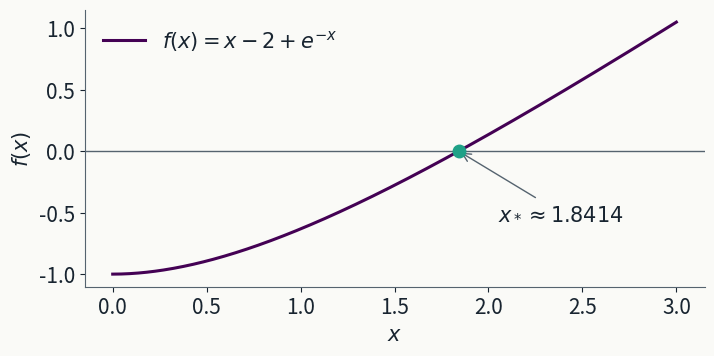

The matplotlib source for this figure: (Note: this script raises an exception after producing the figure.)
#!/usr/bin/env python3
"""Figures for Lecture 3 (root finding). Run from this directory; writes figures/*.png."""
import numpy as np
import matplotlib
matplotlib.use("Agg")
import matplotlib.pyplot as plt

PAPER = "#FAFAF7"
INK = "#182430"
MUTED = "#55636F"
V = ["#440154", "#365C8D", "#1FA187", "#A0DA39"]   # viridis picks, dark to light

plt.rcParams.update({
    "figure.facecolor": PAPER, "axes.facecolor": PAPER, "savefig.facecolor": PAPER,
    "axes.edgecolor": MUTED, "axes.labelcolor": INK, "xtick.color": INK, "ytick.color": INK,
    "text.color": INK, "font.size": 15, "axes.spines.top": False, "axes.spines.right": False,
    "lines.linewidth": 2.2, "font.family": "sans-serif",
})

def f(x):  return x - 2.0 + np.exp(-x)
def fp(x): return 1.0 - np.exp(-x)
def g(x):  return 2.0 - np.exp(-x)
ROOT = 1.8414056604369606

def save(fig, name):
    fig.savefig(f"figures/{name}.png", dpi=200, bbox_inches="tight", pad_inches=0.08)
    plt.close(fig)

# 1. f(x) crossing zero
fig, ax = plt.subplots(figsize=(8, 3.6))
x = np.linspace(0, 3, 400)
ax.axhline(0, color=MUTED, lw=1)
ax.plot(x, f(x), color=V[0], label=r"$f(x) = x - 2 + e^{-x}$")
ax.plot(ROOT, 0, "o", color=V[2], ms=9, zorder=5)
ax.annotate(r"$x_* \approx 1.8414$", (ROOT, 0), (2.05, -0.55), fontsize=15,
            arrowprops=dict(arrowstyle="->", color=MUTED))
ax.set_xlabel("$x$"); ax.set_ylabel("$f(x)$"); ax.legend(frameon=False, loc="upper left")
save(fig, "fx")

# 2. cobweb: converging and diverging fixed-point iteration
def cobweb(ax, gfun, x0, n, lo, hi, label, color):
    xs = np.linspace(lo, hi, 400)
    ax.plot(xs, gfun(xs), color=color, label=label)
    ax.plot(xs, xs, color=MUTED, lw=1, ls="--", label="$y = x$")
    x = x0
    px, py = [x0], [0.0]
    for _ in range(n):
        y = gfun(x)
        px += [x, y]; py += [y, y]
        x = y
        if not (lo <= x <= hi): break
    ax.plot(px, py, color=V[3], lw=1.6, marker="o", ms=4, mfc=PAPER, mec=V[3], alpha=0.95)
    ax.plot(x0, lo, "v", color=INK, ms=9, clip_on=False, zorder=6)
    ax.set_xlim(lo, hi); ax.set_ylim(lo, hi); ax.set_xlabel("$x$")
    ax.legend(frameon=False, loc="upper left", fontsize=13)

fig, (a1, a2) = plt.subplots(1, 2, figsize=(9, 3.9))
cobweb(a1, g, 1.0, 8, 0.8, 2.2, r"$g(x) = 2 - e^{-x}$,  $|g'(x_*)| = 0.16$", V[0])
a1.set_title("converges", fontsize=15)
cobweb(a2, lambda x: -np.log(2.0 - x), 1.80, 6, 0.8, 1.99, r"$g(x) = -\ln(2-x)$,  $|g'(x_*)| = 6.3$", V[1])
a2.set_title("diverges", fontsize=15)
save(fig, "cobweb")

# 3. bisection on [1, 2]
fig, ax = plt.subplots(figsize=(8, 3.8))
x = np.linspace(0.9, 2.1, 400)
ax.axhline(0, color=MUTED, lw=1)
ax.plot(x, f(x), color=V[0])
a, b = 1.0, 2.0
for k in range(5):
    y = -0.18 - 0.12 * k
    ax.plot([a, b], [y, y], color=V[2], lw=3, solid_capstyle="butt")
    ax.text(2.06, y, f"step {k}", va="center", fontsize=12, color=MUTED)
    mid = 0.5 * (a + b)
    ax.plot(mid, 0, "|", color=V[1], ms=14, mew=2)
    if f(a) * f(mid) < 0: b = mid
    else: a = mid
ax.plot(ROOT, 0, "o", color=V[2], ms=8, zorder=5)
ax.set_xlim(0.9, 2.25); ax.set_ylim(-0.85, 0.35)
ax.set_xlabel("$x$"); ax.set_ylabel("$f(x)$")
ax.text(1.02, 0.22, r"$f(a) < 0$", color=V[0], fontsize=13)
ax.text(1.86, 0.22, r"$f(b) > 0$", color=V[0], fontsize=13)
save(fig, "bisection")

# 4. Newton: two tangent steps from x0 = 1
fig, ax = plt.subplots(figsize=(8, 3.8))
x = np.linspace(0.8, 2.3, 400)
ax.axhline(0, color=MUTED, lw=1)
ax.plot(x, f(x), color=V[0])
xn = 1.0
for k, c in zip(range(2), [V[1], V[2]]):
    fx, d = f(xn), fp(xn)
    xnext = xn - fx / d
    xs = np.array([xn - 0.15, xnext + 0.12])
    ax.plot(xs, fx + d * (xs - xn), color=c, lw=1.6, ls="--")
    ax.plot([xn, xn], [0, fx], color=c, lw=1, ls=":")
    ax.plot(xn, fx, "o", color=c, ms=7); ax.plot(xnext, 0, "o", color=c, ms=7, mfc=PAPER)
    ax.text(xn, 0.06, f"$x_{k}$", ha="center", fontsize=14, color=c)
    xn = xnext
ax.text(xn, 0.06, "$x_2$", ha="center", fontsize=14, color=V[2])
ax.plot(ROOT, 0, "o", color=V[0], ms=6, zorder=5)
ax.set_xlim(0.8, 2.3); ax.set_ylim(-0.75, 0.35); ax.set_xlabel("$x$"); ax.set_ylabel("$f(x)$")
save(fig, "newton")

# 5. Newton runaway on arctan from x0 = 1.5
fig, ax = plt.subplots(figsize=(8, 3.6))
x = np.linspace(-4, 4, 600)
ax.axhline(0, color=MUTED, lw=1)
ax.plot(x, np.arctan(x), color=V[0], label=r"$f(x) = \arctan x$")
xn = 1.5
for k, c in zip(range(3), [V[1], V[2], V[3]]):
    fx, d = np.arctan(xn), 1.0 / (1.0 + xn * xn)
    xnext = xn - fx / d
    xs = np.array(sorted([xn, xnext]))
    xs = np.array([xs[0] - 0.1, xs[1] + 0.1])
    ax.plot(xs, fx + d * (xs - xn), color=c, lw=1.5, ls="--")
    ax.plot(xn, fx, "o", color=c, ms=7)
    ax.text(xn, fx + (0.18 if fx > 0 else -0.28), f"$x_{k}$", ha="center", fontsize=14, color=c)
    xn = xnext
ax.set_xlim(-4, 4); ax.set_ylim(-1.9, 1.9); ax.set_xlabel("$x$")
ax.legend(frameon=False, loc="upper left")
save(fig, "newton_runaway")

# 6. secant step through (x0, f0), (x1, f1)
fig, ax = plt.subplots(figsize=(8, 3.8))
x = np.linspace(0.8, 2.3, 400)
ax.axhline(0, color=MUTED, lw=1)
ax.plot(x, f(x), color=V[0])
x0, x1 = 1.0, 2.0
f0, f1 = f(x0), f(x1)
x2 = x1 - f1 * (x1 - x0) / (f1 - f0)
xs = np.array([0.85, 2.2])
ax.plot(xs, f0 + (f1 - f0) / (x1 - x0) * (xs - x0), color=V[1], lw=1.6, ls="--")
for xx, yy, lab in [(x0, f0, "$x_0$"), (x1, f1, "$x_1$")]:
    ax.plot(xx, yy, "o", color=V[1], ms=7); ax.plot([xx, xx], [0, yy], color=V[1], lw=1, ls=":")
    ax.text(xx, 0.06 if yy < 0 else -0.12, lab, ha="center", fontsize=14, color=V[1])
ax.plot(x2, 0, "o", color=V[2], ms=8, mfc=PAPER); ax.text(x2, 0.06, "$x_2$", ha="center", fontsize=14, color=V[2])
ax.plot(ROOT, 0, "o", color=V[0], ms=6, zorder=5)
ax.set_xlim(0.8, 2.3); ax.set_ylim(-0.75, 0.35); ax.set_xlabel("$x$"); ax.set_ylabel("$f(x)$")
save(fig, "secant")
print("figures written")
